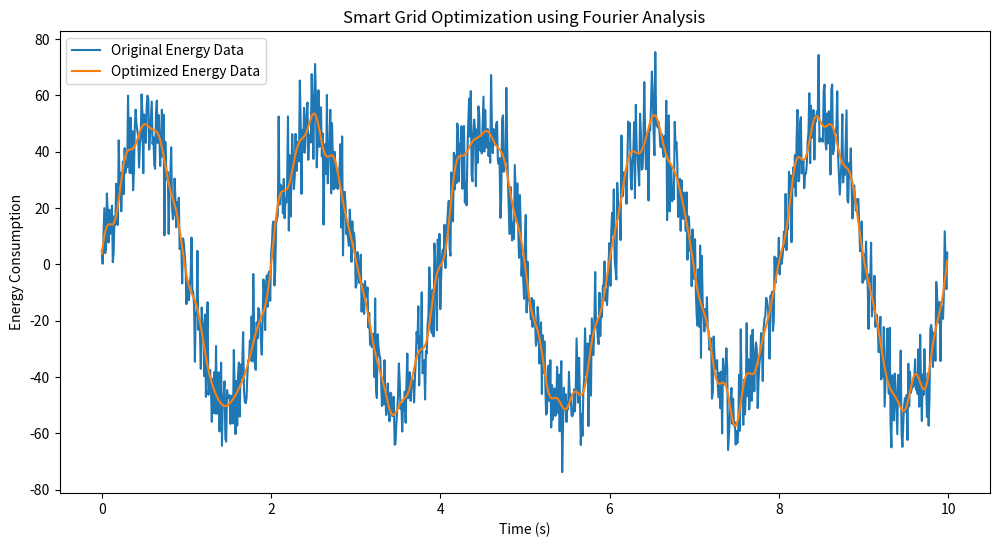

The script that saved this image:
import numpy as np
import matplotlib.pyplot as plt

def generate_energy_data(num_points, sampling_rate, frequency, amplitude, noise_factor):
    time = np.arange(0, num_points) / sampling_rate
    energy_data = amplitude * np.sin(2 * np.pi * frequency * time) + noise_factor * np.random.randn(num_points)
    return time, energy_data

def apply_fourier_transform(time, energy_data, sampling_rate):
    n = len(energy_data)
    frequencies = np.fft.fftfreq(n, d=1/sampling_rate)
    energy_fft = np.fft.fft(energy_data)
    return frequencies, energy_fft

def filter_high_frequency_components(frequencies, energy_fft, threshold):
    energy_fft_filtered = energy_fft.copy()
    energy_fft_filtered[np.abs(frequencies) > threshold] = 0
    return energy_fft_filtered

def optimize_smart_grid(energy_data, sampling_rate, frequency_threshold):
    time = np.arange(0, len(energy_data)) / sampling_rate

    frequencies, energy_fft = apply_fourier_transform(time, energy_data, sampling_rate)
    energy_fft_filtered = filter_high_frequency_components(frequencies, energy_fft, frequency_threshold)

    optimized_energy_data = np.fft.ifft(energy_fft_filtered).real

    return time, energy_data, optimized_energy_data

# Generate synthetic energy consumption data
np.random.seed(42)  # For reproducibility
sampling_rate = 100  # Hz
frequency_threshold = 5  # Hz
num_points = 1000

# Generate synthetic energy data with a fundamental frequency of 0.5 Hz and noise
time, original_energy_data = generate_energy_data(num_points, sampling_rate, frequency=0.5, amplitude=50, noise_factor=10)

# Example usage
time, original_energy_data, optimized_energy_data = optimize_smart_grid(original_energy_data, sampling_rate, frequency_threshold)

# Plotting results
plt.figure(figsize=(12, 6))
plt.plot(time, original_energy_data, label='Original Energy Data')
plt.plot(time, optimized_energy_data, label='Optimized Energy Data')
plt.title('Smart Grid Optimization using Fourier Analysis')
plt.xlabel('Time (s)')
plt.ylabel('Energy Consumption')
plt.legend()
plt.show()
